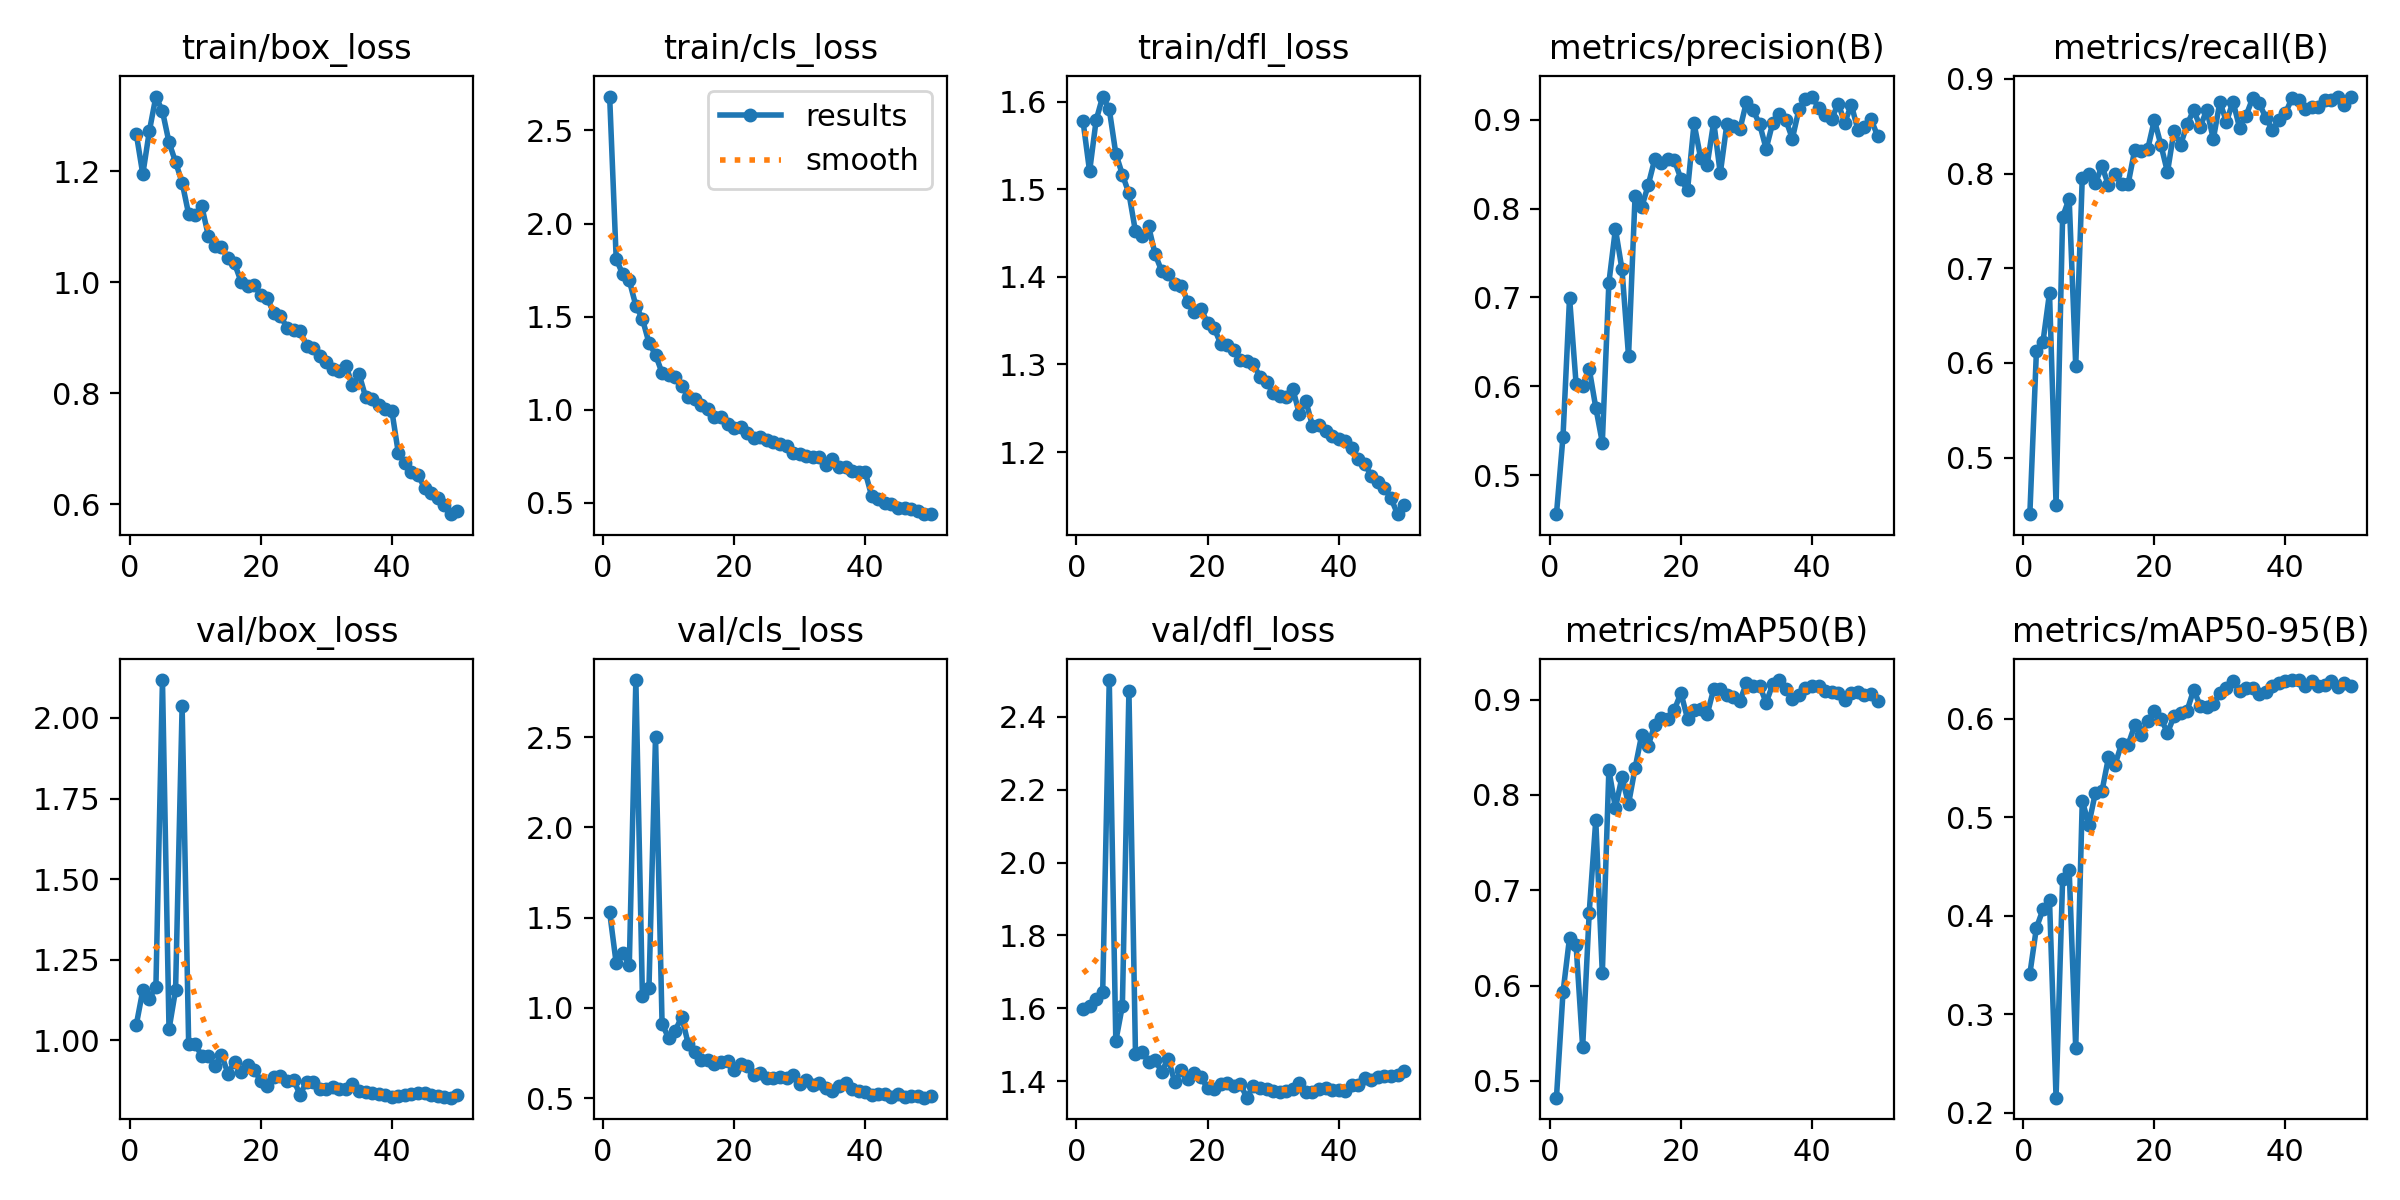

Data behind this chart, as committed beside it:
epoch, time, train/box_loss, train/cls_loss, train/dfl_loss, metrics/precision(B), metrics/recall(B), metrics/mAP50(B), metrics/mAP50-95(B), val/box_loss, val/cls_loss, val/dfl_loss, lr/pg0, lr/pg1, lr/pg2
1, 101.6, 1.267, 2.682, 1.578, 0.456, 0.4402, 0.4824, 0.3409, 1.047, 1.53, 1.599, 0.00333, 0.00333, 0.07003
2, 195.4, 1.194, 1.81, 1.521, 0.5434, 0.6121, 0.5928, 0.3877, 1.155, 1.247, 1.606, 0.006531, 0.006531, 0.0399
3, 288.4, 1.272, 1.728, 1.579, 0.6998, 0.6221, 0.6504, 0.4064, 1.129, 1.304, 1.626, 0.0096, 0.0096, 0.009638
4, 382.5, 1.334, 1.694, 1.606, 0.6025, 0.6738, 0.6421, 0.4158, 1.166, 1.239, 1.645, 0.009406, 0.009406, 0.009406
5, 476.5, 1.308, 1.559, 1.592, 0.6006, 0.4501, 0.5354, 0.2153, 2.118, 2.816, 2.501, 0.009208, 0.009208, 0.009208
6, 571.3, 1.252, 1.488, 1.541, 0.6197, 0.7542, 0.6766, 0.437, 1.034, 1.063, 1.51, 0.00901, 0.00901, 0.00901
7, 666.7, 1.216, 1.36, 1.517, 0.5761, 0.7735, 0.7736, 0.4469, 1.156, 1.11, 1.606, 0.008812, 0.008812, 0.008812
8, 759.2, 1.179, 1.296, 1.496, 0.5366, 0.5969, 0.6128, 0.2656, 2.036, 2.502, 2.471, 0.008614, 0.008614, 0.008614
9, 852.7, 1.122, 1.198, 1.452, 0.7163, 0.7957, 0.8264, 0.5169, 0.9873, 0.9116, 1.475, 0.008416, 0.008416, 0.008416
10, 946.4, 1.122, 1.189, 1.446, 0.7771, 0.7998, 0.7863, 0.4926, 0.9877, 0.8319, 1.481, 0.008218, 0.008218, 0.008218
11, 1040, 1.137, 1.176, 1.458, 0.7316, 0.7898, 0.8188, 0.5251, 0.9512, 0.8729, 1.454, 0.00802, 0.00802, 0.00802
12, 1134, 1.084, 1.126, 1.426, 0.6341, 0.8078, 0.7905, 0.5263, 0.9509, 0.9499, 1.457, 0.007822, 0.007822, 0.007822
13, 1228, 1.065, 1.071, 1.407, 0.8146, 0.7878, 0.8281, 0.5608, 0.9206, 0.7985, 1.426, 0.007624, 0.007624, 0.007624
14, 1322, 1.064, 1.06, 1.403, 0.8012, 0.7991, 0.8627, 0.5534, 0.9555, 0.7558, 1.462, 0.007426, 0.007426, 0.007426
15, 1416, 1.043, 1.026, 1.392, 0.8264, 0.7891, 0.8515, 0.5747, 0.8965, 0.7089, 1.396, 0.007228, 0.007228, 0.007228
16, 1511, 1.034, 1.005, 1.389, 0.8555, 0.7891, 0.8738, 0.5737, 0.9328, 0.7094, 1.429, 0.00703, 0.00703, 0.00703
17, 1604, 1.001, 0.962, 1.372, 0.8508, 0.825, 0.8807, 0.5932, 0.9014, 0.6894, 1.406, 0.006832, 0.006832, 0.006832
18, 1698, 0.9932, 0.961, 1.36, 0.8562, 0.8241, 0.8796, 0.584, 0.9218, 0.6989, 1.423, 0.006634, 0.006634, 0.006634
19, 1792, 0.9947, 0.9241, 1.363, 0.8542, 0.8262, 0.8894, 0.5976, 0.907, 0.7025, 1.411, 0.006436, 0.006436, 0.006436
20, 1886, 0.9771, 0.9017, 1.348, 0.8334, 0.8566, 0.9069, 0.608, 0.8745, 0.6552, 1.38, 0.006238, 0.006238, 0.006238
21, 1980, 0.9712, 0.9072, 1.342, 0.8204, 0.8303, 0.88, 0.6003, 0.8571, 0.6881, 1.378, 0.00604, 0.00604, 0.00604
22, 2074, 0.9446, 0.8745, 1.324, 0.8959, 0.8015, 0.8888, 0.5858, 0.8855, 0.68, 1.391, 0.005842, 0.005842, 0.005842
23, 2167, 0.9395, 0.8507, 1.322, 0.857, 0.845, 0.8903, 0.6024, 0.8892, 0.6288, 1.394, 0.005644, 0.005644, 0.005644
24, 2261, 0.9183, 0.8532, 1.316, 0.8489, 0.8302, 0.8844, 0.606, 0.874, 0.6379, 1.387, 0.005446, 0.005446, 0.005446
25, 2354, 0.9133, 0.8383, 1.306, 0.8977, 0.8518, 0.9112, 0.6083, 0.8767, 0.6128, 1.392, 0.005248, 0.005248, 0.005248
26, 2450, 0.9126, 0.8258, 1.304, 0.8396, 0.867, 0.9106, 0.6294, 0.8313, 0.6115, 1.354, 0.00505, 0.00505, 0.00505
27, 2543, 0.8858, 0.8156, 1.301, 0.8948, 0.8495, 0.9049, 0.6133, 0.8716, 0.6178, 1.387, 0.004852, 0.004852, 0.004852
28, 2637, 0.8818, 0.8032, 1.285, 0.8924, 0.8673, 0.903, 0.6118, 0.8695, 0.6114, 1.38, 0.004654, 0.004654, 0.004654
29, 2731, 0.8675, 0.7661, 1.28, 0.8891, 0.8365, 0.8987, 0.6146, 0.8494, 0.6285, 1.377, 0.004456, 0.004456, 0.004456
30, 2827, 0.8567, 0.761, 1.267, 0.9204, 0.8756, 0.9175, 0.6266, 0.8487, 0.5757, 1.373, 0.004258, 0.004258, 0.004258
31, 2921, 0.8436, 0.7497, 1.264, 0.9107, 0.8548, 0.9144, 0.6313, 0.8547, 0.5995, 1.371, 0.00406, 0.00406, 0.00406
32, 3015, 0.8398, 0.747, 1.263, 0.8952, 0.876, 0.9147, 0.6387, 0.8501, 0.57, 1.372, 0.003862, 0.003862, 0.003862
33, 3110, 0.8494, 0.7461, 1.272, 0.8673, 0.8486, 0.8967, 0.6279, 0.8503, 0.5849, 1.379, 0.003664, 0.003664, 0.003664
34, 3203, 0.8145, 0.706, 1.244, 0.8964, 0.8612, 0.916, 0.6311, 0.8652, 0.5533, 1.393, 0.003466, 0.003466, 0.003466
35, 3297, 0.8348, 0.7345, 1.258, 0.9064, 0.8796, 0.9205, 0.6309, 0.8417, 0.5416, 1.369, 0.003268, 0.003268, 0.003268
36, 3390, 0.7937, 0.6911, 1.23, 0.8998, 0.8743, 0.9116, 0.6257, 0.8396, 0.5652, 1.369, 0.00307, 0.00307, 0.00307
37, 3483, 0.7903, 0.6905, 1.23, 0.8787, 0.859, 0.9002, 0.6271, 0.8361, 0.5824, 1.378, 0.002872, 0.002872, 0.002872
38, 3576, 0.7791, 0.6729, 1.224, 0.9116, 0.8464, 0.9048, 0.6338, 0.8332, 0.549, 1.38, 0.002674, 0.002674, 0.002674
39, 3671, 0.7722, 0.6678, 1.218, 0.9232, 0.8561, 0.9119, 0.6367, 0.8313, 0.5407, 1.374, 0.002476, 0.002476, 0.002476
40, 3765, 0.769, 0.6647, 1.215, 0.9261, 0.8638, 0.9139, 0.6388, 0.8245, 0.5319, 1.377, 0.002278, 0.002278, 0.002278
41, 3857, 0.6922, 0.5351, 1.212, 0.9135, 0.8795, 0.9141, 0.6394, 0.8262, 0.5176, 1.372, 0.00208, 0.00208, 0.00208
42, 3948, 0.6751, 0.5227, 1.205, 0.9057, 0.8776, 0.9092, 0.6392, 0.8305, 0.5204, 1.389, 0.001882, 0.001882, 0.001882
43, 4038, 0.6575, 0.498, 1.193, 0.901, 0.8679, 0.9078, 0.6338, 0.8334, 0.5218, 1.389, 0.001684, 0.001684, 0.001684
44, 4128, 0.653, 0.4927, 1.187, 0.9179, 0.8702, 0.9072, 0.6388, 0.8368, 0.5067, 1.407, 0.001486, 0.001486, 0.001486
45, 4218, 0.6298, 0.4727, 1.172, 0.8969, 0.8706, 0.8998, 0.6337, 0.8363, 0.5212, 1.404, 0.001288, 0.001288, 0.001288
46, 4310, 0.6214, 0.4751, 1.166, 0.9169, 0.8773, 0.9074, 0.6339, 0.8301, 0.5079, 1.412, 0.00109, 0.00109, 0.00109
47, 4400, 0.6113, 0.4673, 1.159, 0.8886, 0.8775, 0.9074, 0.6386, 0.827, 0.5085, 1.415, 0.000892, 0.000892, 0.000892
48, 4490, 0.5987, 0.455, 1.147, 0.8918, 0.8803, 0.9046, 0.6322, 0.8233, 0.5122, 1.413, 0.000694, 0.000694, 0.000694
49, 4582, 0.5825, 0.4393, 1.129, 0.9006, 0.8728, 0.9062, 0.6359, 0.8218, 0.5019, 1.417, 0.000496, 0.000496, 0.000496
50, 4673, 0.5883, 0.4419, 1.139, 0.882, 0.8813, 0.8989, 0.6338, 0.8303, 0.5091, 1.429, 0.000298, 0.000298, 0.000298
